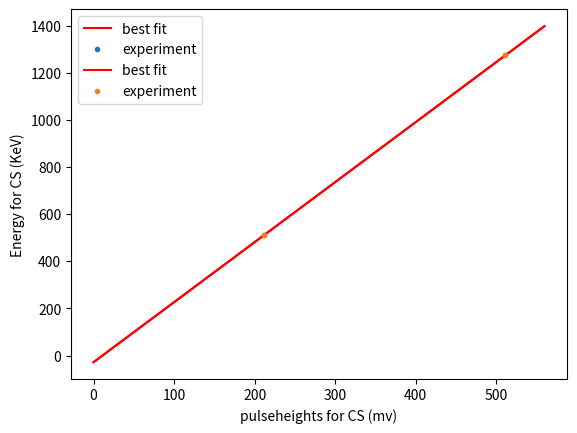

Reproduce this figure in Python.
import numpy as np
import matplotlib.pyplot as plt
from scipy.optimize import curve_fit
import csv
import pandas as pd

pulseheights_A = [211.7620481927711, 511.4457831]
pulseheights_B = [211.7620481927711, 511.4457831]
energy = [511, 1274]

E_fit_A = []
E_fit_B = []
p_fit_A = []
p_fit_B = []

def convert(x, A, B):
    return A*x + B

constants_A = curve_fit(convert, pulseheights_A, energy, p0 = [2.5, -25.5])
constants_B = curve_fit(convert, pulseheights_B, energy, p0 = [2.5, -30.8])

A_A, A_B = constants_A[0]
B_A, B_B = constants_B[0]

print(A_A, A_B)
print(B_A, B_B)

for x in np.arange(0, 560, 0.01):
    E_A = convert(x, A_A, A_B)
    E_fit_A.append(E_A)
    p_fit_A.append(x)
  
for x in np.arange(0, 560, 0.01):
    E_B = convert(x, B_A, B_B)
    E_fit_B.append(E_B)
    p_fit_B.append(x)
    
plt.plot(p_fit_A, E_fit_A, label = 'best fit', color = 'red')
plt.plot(pulseheights_A, energy, 'o', markersize = 3, label = 'experiment')
plt.xlabel("pulseheights for CS (mv)")
plt.ylabel("Energy for CS (KeV)")
plt.legend(loc = 'upper left')
plt.show()

plt.plot(p_fit_B, E_fit_B, label = 'best fit', color = 'red')
plt.plot(pulseheights_B, energy, 'o', markersize = 3, label = 'experiment')
plt.xlabel("pulseheights for CS (mv)")
plt.ylabel("Energy for CS (KeV)")
plt.legend(loc = 'upper left')
plt.show()